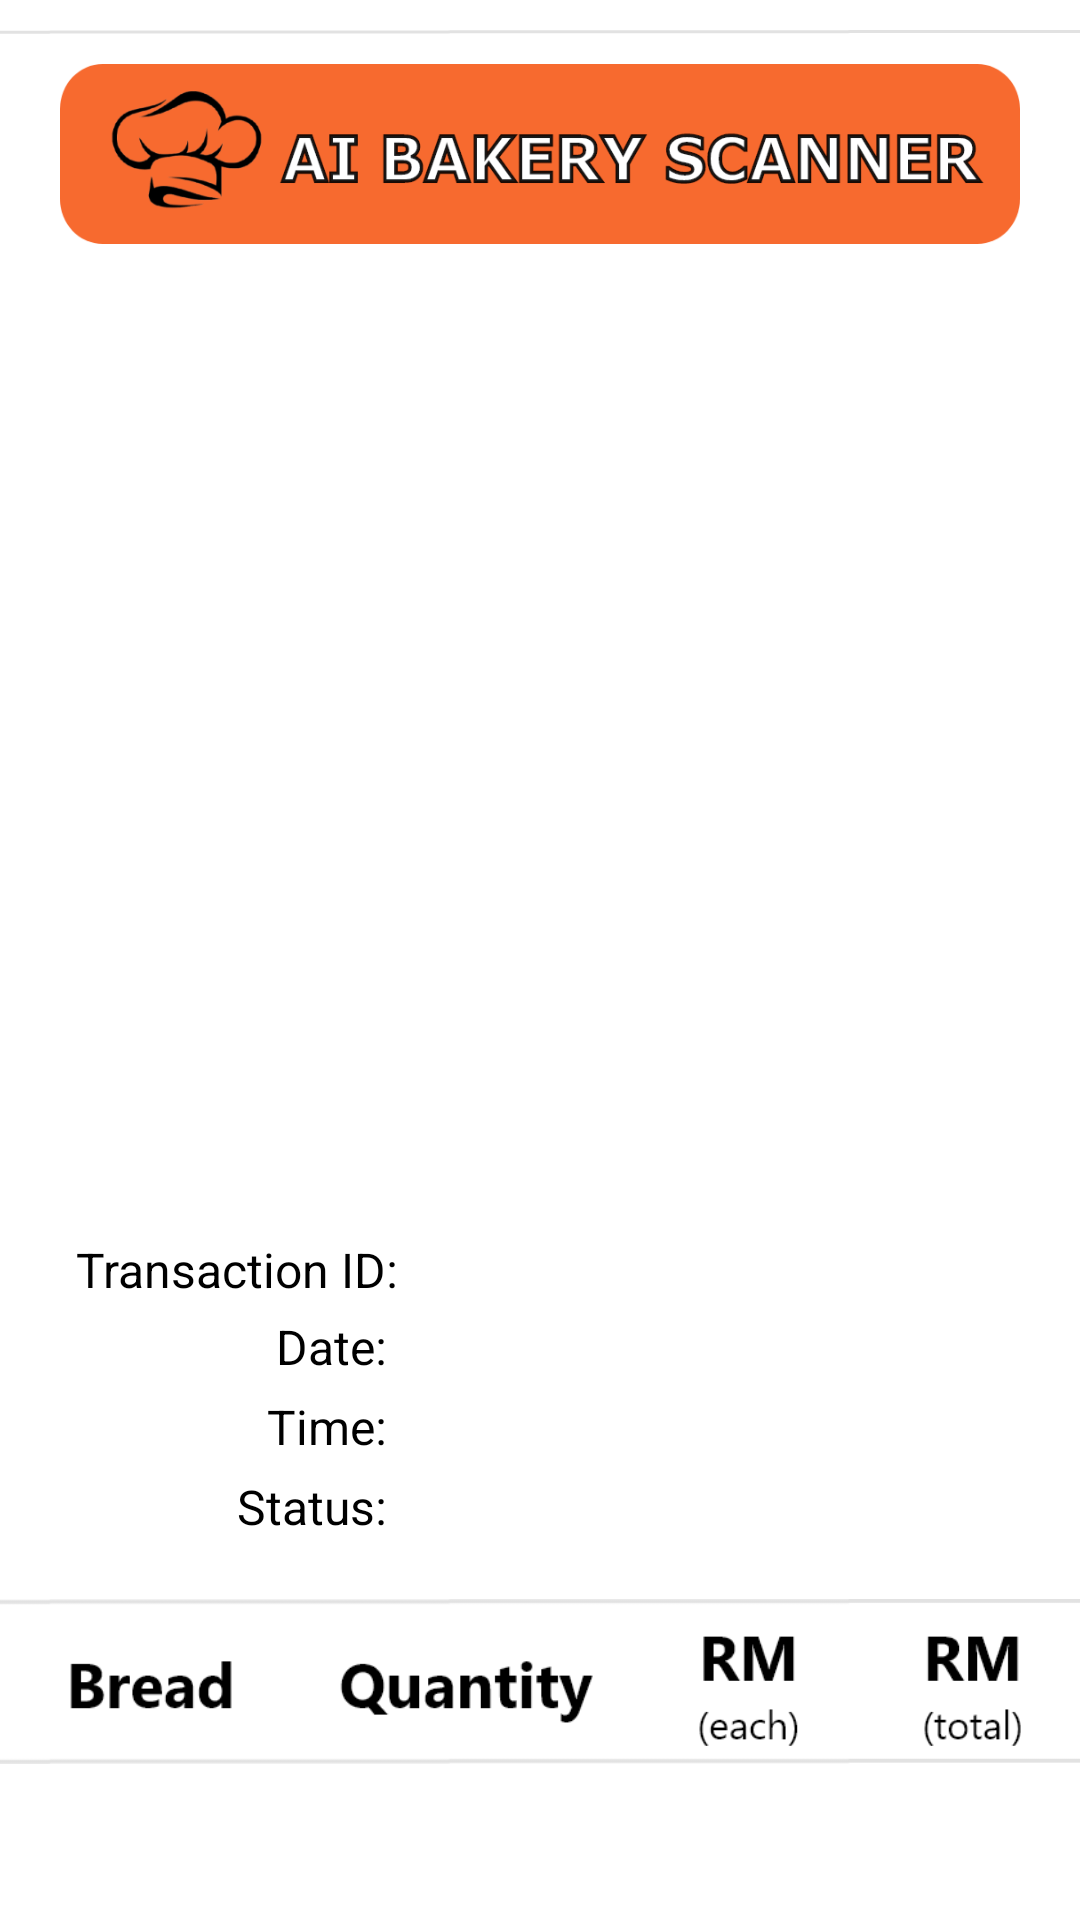

Reconstruct the res/layout file that produces this screen, plus the resources it refers to.
<!-- AndroidManifest.xml: application theme AppTheme -->
<!-- res/layout/activity_transaction_details_page.xml -->
<?xml version="1.0" encoding="utf-8"?>
<androidx.constraintlayout.widget.ConstraintLayout xmlns:android="http://schemas.android.com/apk/res/android"
    xmlns:app="http://schemas.android.com/apk/res-auto"
    xmlns:tools="http://schemas.android.com/tools"
    android:layout_width="match_parent"
    android:layout_height="match_parent"
    tools:context=".transaction_module.TransactionDetailsPage">

    <LinearLayout
        app:layout_constraintTop_toTopOf="parent"
        app:layout_constraintStart_toStartOf="parent"
        app:layout_constraintEnd_toEndOf="parent"
        android:background="#FFFFFF"
        android:id="@+id/Transaction"
        android:layout_width="match_parent"
        android:layout_height="match_parent">

        <androidx.core.widget.NestedScrollView
            android:id="@+id/scrollTransaction"
            android:layout_width="match_parent"
            android:layout_height="match_parent">

<androidx.constraintlayout.widget.ConstraintLayout
    android:layout_width="match_parent"
    android:layout_height="match_parent">

    <ImageView
        android:id="@+id/ivDivisionPaymentTop"
        android:layout_width="match_parent"
        android:layout_height="wrap_content"
        android:layout_marginTop="10dp"
        android:layout_marginBottom="15dp"
        android:background="@drawable/ivdivisiontransaction"
        app:layout_constraintTop_toTopOf="parent"
        app:layout_constraintBottom_toTopOf="@id/ivTransactionHead"
        app:layout_constraintStart_toStartOf="parent"
        app:layout_constraintEnd_toEndOf="parent"/>

    <ImageView
        android:id="@+id/uploadImage"
        android:layout_width="400dp"
        android:layout_height="300dp"
        android:layout_marginTop="20dp"
        android:layout_marginBottom="20dp"
        android:adjustViewBounds="true"
        android:scaleType="fitCenter"
        app:layout_constraintTop_toBottomOf="@id/ivTransactionHead"
        app:layout_constraintEnd_toEndOf="parent"
        app:layout_constraintStart_toStartOf="parent" />

    <ImageView
        android:id="@+id/ivTransactionHead"
        android:layout_width="320dp"
        android:layout_height="60dp"
        app:layout_constraintTop_toBottomOf="@id/ivDivisionPaymentTop"
        android:layout_marginTop="10dp"
        android:background="@drawable/backgroundtransactionheader"
        app:layout_constraintStart_toStartOf="parent"
        app:layout_constraintEnd_toEndOf="parent"/>

    <TextView
        android:id="@+id/tvTransactionId"
        android:layout_width="wrap_content"
        android:layout_height="wrap_content"
        android:text="Transaction ID:"
        android:textSize="16dp"
        android:textColor="#000000"
        app:layout_constraintTop_toBottomOf="@id/uploadImage"
        app:layout_constraintBottom_toBottomOf="parent"
        app:layout_constraintVertical_bias="0.02"
        app:layout_constraintStart_toStartOf="parent"
        app:layout_constraintEnd_toEndOf="parent"
        app:layout_constraintHorizontal_bias="0.1"/>

    <TextView
        android:id="@+id/tvTransactionIdAns"
        android:layout_width="wrap_content"
        android:layout_height="wrap_content"
        android:text=""
        android:textSize="16dp"
        android:textColor="#000000"
        app:layout_constraintStart_toEndOf="@id/tvTransactionId"
        app:layout_constraintTop_toTopOf="@id/tvTransactionId"
        app:layout_constraintBottom_toBottomOf="@id/tvTransactionId"
        android:layout_marginLeft="5dp"/>


    <TextView
        android:id="@+id/tvDateTransaction"
        android:layout_width="wrap_content"
        android:layout_height="wrap_content"
        android:layout_marginTop="4dp"
        android:text="Date: "
        android:textColor="#000000"
        android:textSize="16dp"
        app:layout_constraintEnd_toEndOf="@id/tvTransactionId"
        app:layout_constraintTop_toBottomOf="@id/tvTransactionId" />

    <TextView
        android:id="@+id/tvDateTransactionAns"
        android:layout_width="wrap_content"
        android:layout_height="wrap_content"
        android:text=""
        android:textSize="16dp"
        android:textColor="#000000"
        app:layout_constraintStart_toEndOf="@id/tvDateTransaction"
        app:layout_constraintTop_toTopOf="@id/tvDateTransaction"
        app:layout_constraintBottom_toBottomOf="@id/tvDateTransaction"
        android:layout_marginLeft="5dp"/>

    <TextView
        android:id="@+id/tvTimeTransaction"
        android:layout_width="wrap_content"
        android:layout_height="wrap_content"
        android:text="Time: "
        android:textColor="#000000"
        android:textSize="16dp"
        android:layout_marginTop="5dp"
        app:layout_constraintTop_toBottomOf="@id/tvDateTransaction"
        app:layout_constraintEnd_toEndOf="@id/tvDateTransaction"/>

    <TextView
        android:id="@+id/tvTimeTransactionAns"
        android:layout_width="wrap_content"
        android:layout_height="wrap_content"
        android:text=""
        android:textSize="16dp"
        android:textColor="#000000"
        app:layout_constraintStart_toEndOf="@id/tvTimeTransaction"
        app:layout_constraintTop_toTopOf="@id/tvTimeTransaction"
        app:layout_constraintBottom_toBottomOf="@id/tvTimeTransaction"
        android:layout_marginLeft="5dp"/>

    <TextView
        android:id="@+id/tvStatusTransaction"
        android:layout_width="wrap_content"
        android:layout_height="wrap_content"
        android:text="Status: "
        android:textColor="#000000"
        android:textSize="16dp"
        android:layout_marginTop="5dp"
        app:layout_constraintEnd_toEndOf="@id/tvTransactionId"
        app:layout_constraintTop_toBottomOf="@id/tvTimeTransaction" />

    <TextView
        android:id="@+id/tvStatusTransactionAns"
        android:layout_width="wrap_content"
        android:layout_height="wrap_content"
        android:text=""
        android:maxLines="2"
        android:textSize="16dp"
        android:textColor="#000000"
        app:layout_constraintStart_toEndOf="@id/tvStatusTransaction"
        app:layout_constraintTop_toTopOf="@id/tvStatusTransaction"
        android:layout_marginLeft="5dp"/>

    <ImageView
        android:id="@+id/ivTransactionHeader"
        android:layout_width="match_parent"
        android:layout_height="55dp"
        android:layout_marginTop="20dp"
        android:scaleType="fitCenter"
        android:background="@drawable/transactionheader2"
        app:layout_constraintTop_toBottomOf="@id/tvStatusTransaction"
        app:layout_constraintStart_toStartOf="parent"
        app:layout_constraintEnd_toEndOf="parent"/>

    <androidx.recyclerview.widget.RecyclerView
        android:id="@+id/recyclerView"
        android:layout_width="350dp"
        android:layout_height="280dp"
        app:layout_constraintTop_toBottomOf="@id/ivTransactionHeader"
        app:layout_constraintStart_toStartOf="parent"
        app:layout_constraintEnd_toEndOf="parent"
        app:layout_constraintBottom_toBottomOf="parent"
        android:layout_marginLeft="55dp"
        android:layout_marginRight="55dp"
        app:layout_constraintVertical_bias="0.0" />

    <TextView
        android:id="@+id/tvTotalPaymentTransaction"
        android:layout_width="wrap_content"
        android:layout_height="wrap_content"
        android:textStyle="bold"
        android:text="Total Payment: RM"
        android:textSize="16dp"
        android:textColor="#000000"
        app:layout_constraintTop_toBottomOf="@id/ivDivisionPayment"
        android:layout_marginBottom="30dp"
        app:layout_constraintBottom_toBottomOf="parent"
        app:layout_constraintEnd_toEndOf="parent"
        app:layout_constraintStart_toStartOf="parent"
        app:layout_constraintHorizontal_bias="0.5"/>

    <ImageView
        android:id="@+id/ivDivisionPayment"
        android:layout_width="match_parent"
        android:layout_height="wrap_content"
        android:layout_marginBottom="15dp"
        android:layout_marginTop="30dp"
        app:layout_constraintTop_toBottomOf="@id/recyclerView"
        android:background="@drawable/ivdivisiontransaction"
        app:layout_constraintBottom_toTopOf="@id/tvTotalPaymentTransaction"
        app:layout_constraintStart_toStartOf="parent"
        app:layout_constraintEnd_toEndOf="parent"
        />

    <TextView
        android:id="@+id/tvTotalPaymentTransactionAns"
        android:layout_width="wrap_content"
        android:layout_height="wrap_content"
        android:text=""
        android:textSize="16dp"
        android:textStyle="bold"
        android:textColor="#000000"
        app:layout_constraintStart_toEndOf="@id/tvTotalPaymentTransaction"
        app:layout_constraintTop_toTopOf="@id/tvTotalPaymentTransaction"
        app:layout_constraintBottom_toBottomOf="@id/tvTotalPaymentTransaction"
        android:layout_marginLeft="5dp"/>

    <ImageView
        android:id="@+id/ivDivisionPaymentBottom"
        android:layout_width="match_parent"
        android:layout_height="wrap_content"
        android:layout_marginTop="15dp"
        android:layout_marginBottom="15dp"
        android:background="@drawable/ivdivisiontransaction"
        app:layout_constraintBottom_toBottomOf="parent"
        app:layout_constraintTop_toBottomOf="@id/tvTotalPaymentTransaction"
        app:layout_constraintStart_toStartOf="parent"
        app:layout_constraintEnd_toEndOf="parent"/>

</androidx.constraintlayout.widget.ConstraintLayout>
        </androidx.core.widget.NestedScrollView>
    </LinearLayout>
</androidx.constraintlayout.widget.ConstraintLayout>
<!-- resources referenced by this layout -->
<resources>
  <!-- drawable backgroundtransactionheader: png bitmap (drawable-hdpi, 16804 bytes) -->
  <!-- drawable ivdivisiontransaction: png bitmap (drawable-hdpi, 146 bytes) -->
  <!-- drawable transactionheader2: png bitmap (drawable-hdpi, 3772 bytes) -->
  <style name="AppTheme" parent="Theme.AppCompat.Light.DarkActionBar">
          
          <item name="colorPrimary">@color/colorPrimary</item>
          <item name="colorPrimaryDark">@color/colorPrimaryDark</item>
          <item name="colorAccent">@color/colorAccent</item>
      </style>
  <color name="colorPrimary">#F76A2F</color>
  <color name="colorPrimaryDark">#3700B3</color>
  <color name="colorAccent">#F76A2F</color>
</resources>
